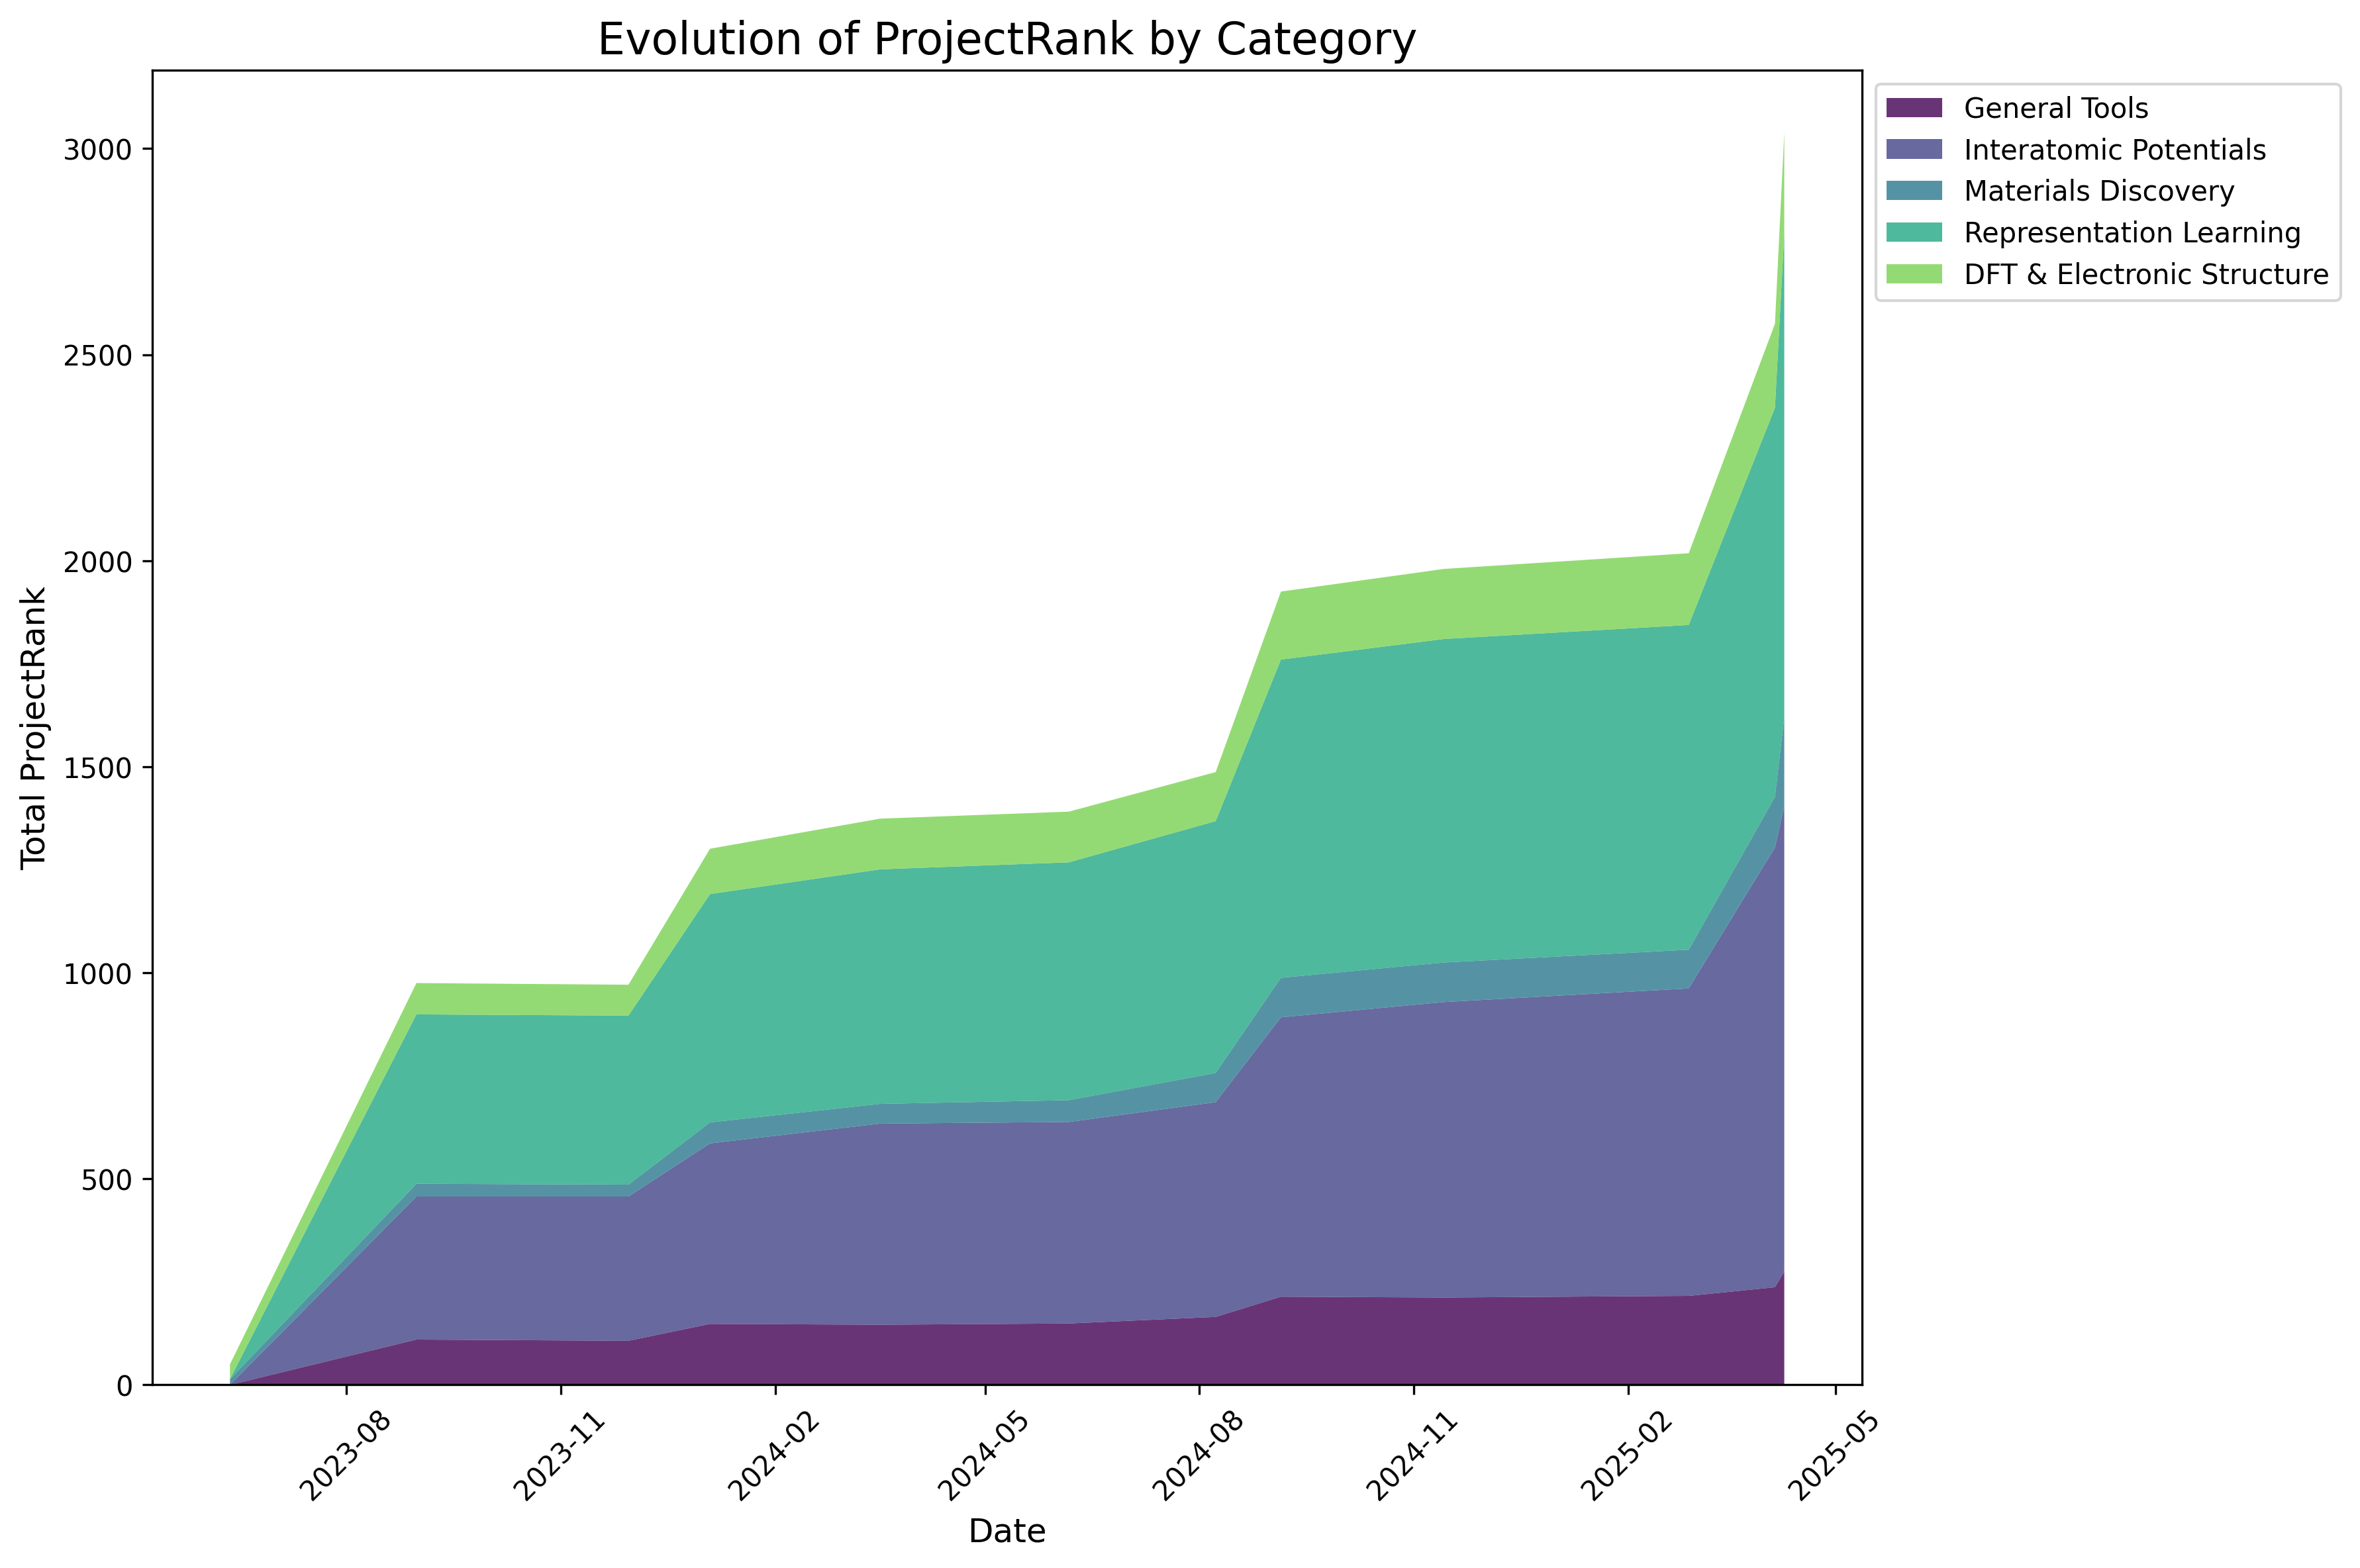

The data file committed next to this chart (first rows):
, General Tools, Interatomic Potentials, Materials Discovery, Representation Learning, DFT & Electronic Structure
2023-06-12, 0.0, 0.0, 14.0, 0.0, 36.0
2023-08-31, 110.0, 347.0, 31.0, 411.0, 76.0
2023-11-30, 107.0, 350.0, 29.0, 410.0, 75.0
2024-01-04, 148.0, 438.0, 51.0, 554.0, 110.0
2024-03-17, 146.0, 488.0, 48.0, 569.0, 123.0
2024-06-06, 149.0, 489.0, 53.0, 577.0, 123.0
2024-08-08, 165.0, 521.0, 71.0, 611.0, 119.0
2024-09-05, 214.0, 678.0, 96.0, 772.0, 165.0
2024-11-14, 212.0, 717.0, 96.0, 785.0, 170.0
2025-02-27, 216.0, 746.0, 94.0, 788.0, 174.0
2025-04-05, 237.0, 1067, 123.0, 944.0, 204.0
2025-04-09, 275.0, 1130, 215.0, 1172, 246.0
